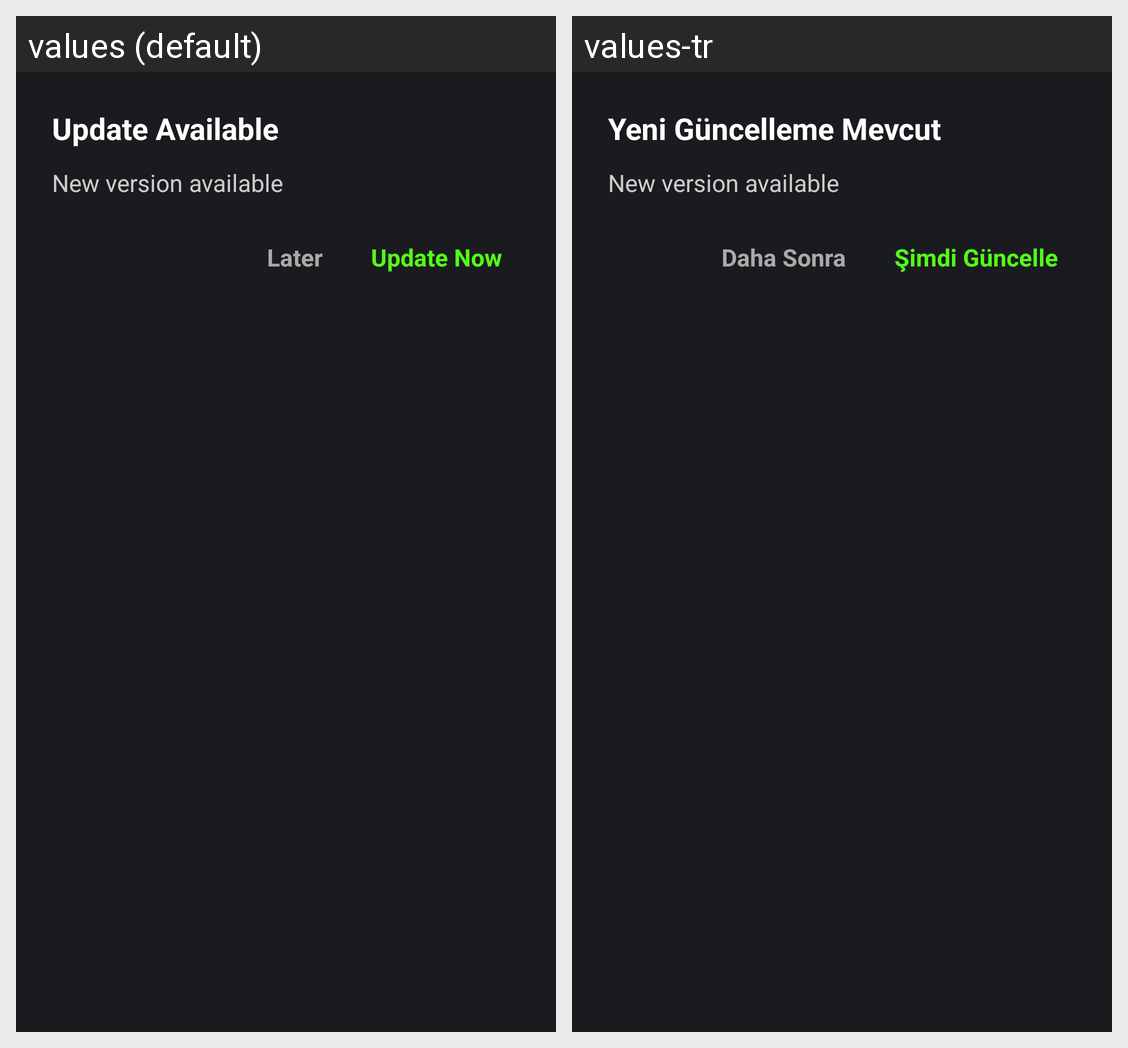

For this localized Android screen grid, give each drawn string resource with its value in every locale shown.
Android screen res/layout/dialog_update.xml rendered under 2 locales, left to right: values (default), values-tr. Device: Nexus 5 (rendered at 1080×1920; each locale shown at half size, 540×960, under a caption strip naming it); theme Theme.KCIKTV.
Strings drawn on this screen, with the default value and each locale's value (text and hints the layout hard-codes, and strings that could not be matched under every locale, appear in the picture but are not listed):

update_available_title
  values: Update Available
  values-tr: Yeni Güncelleme Mevcut

later
  values: Later
  values-tr: Daha Sonra

update_now
  values: Update Now
  values-tr: Şimdi Güncelle
